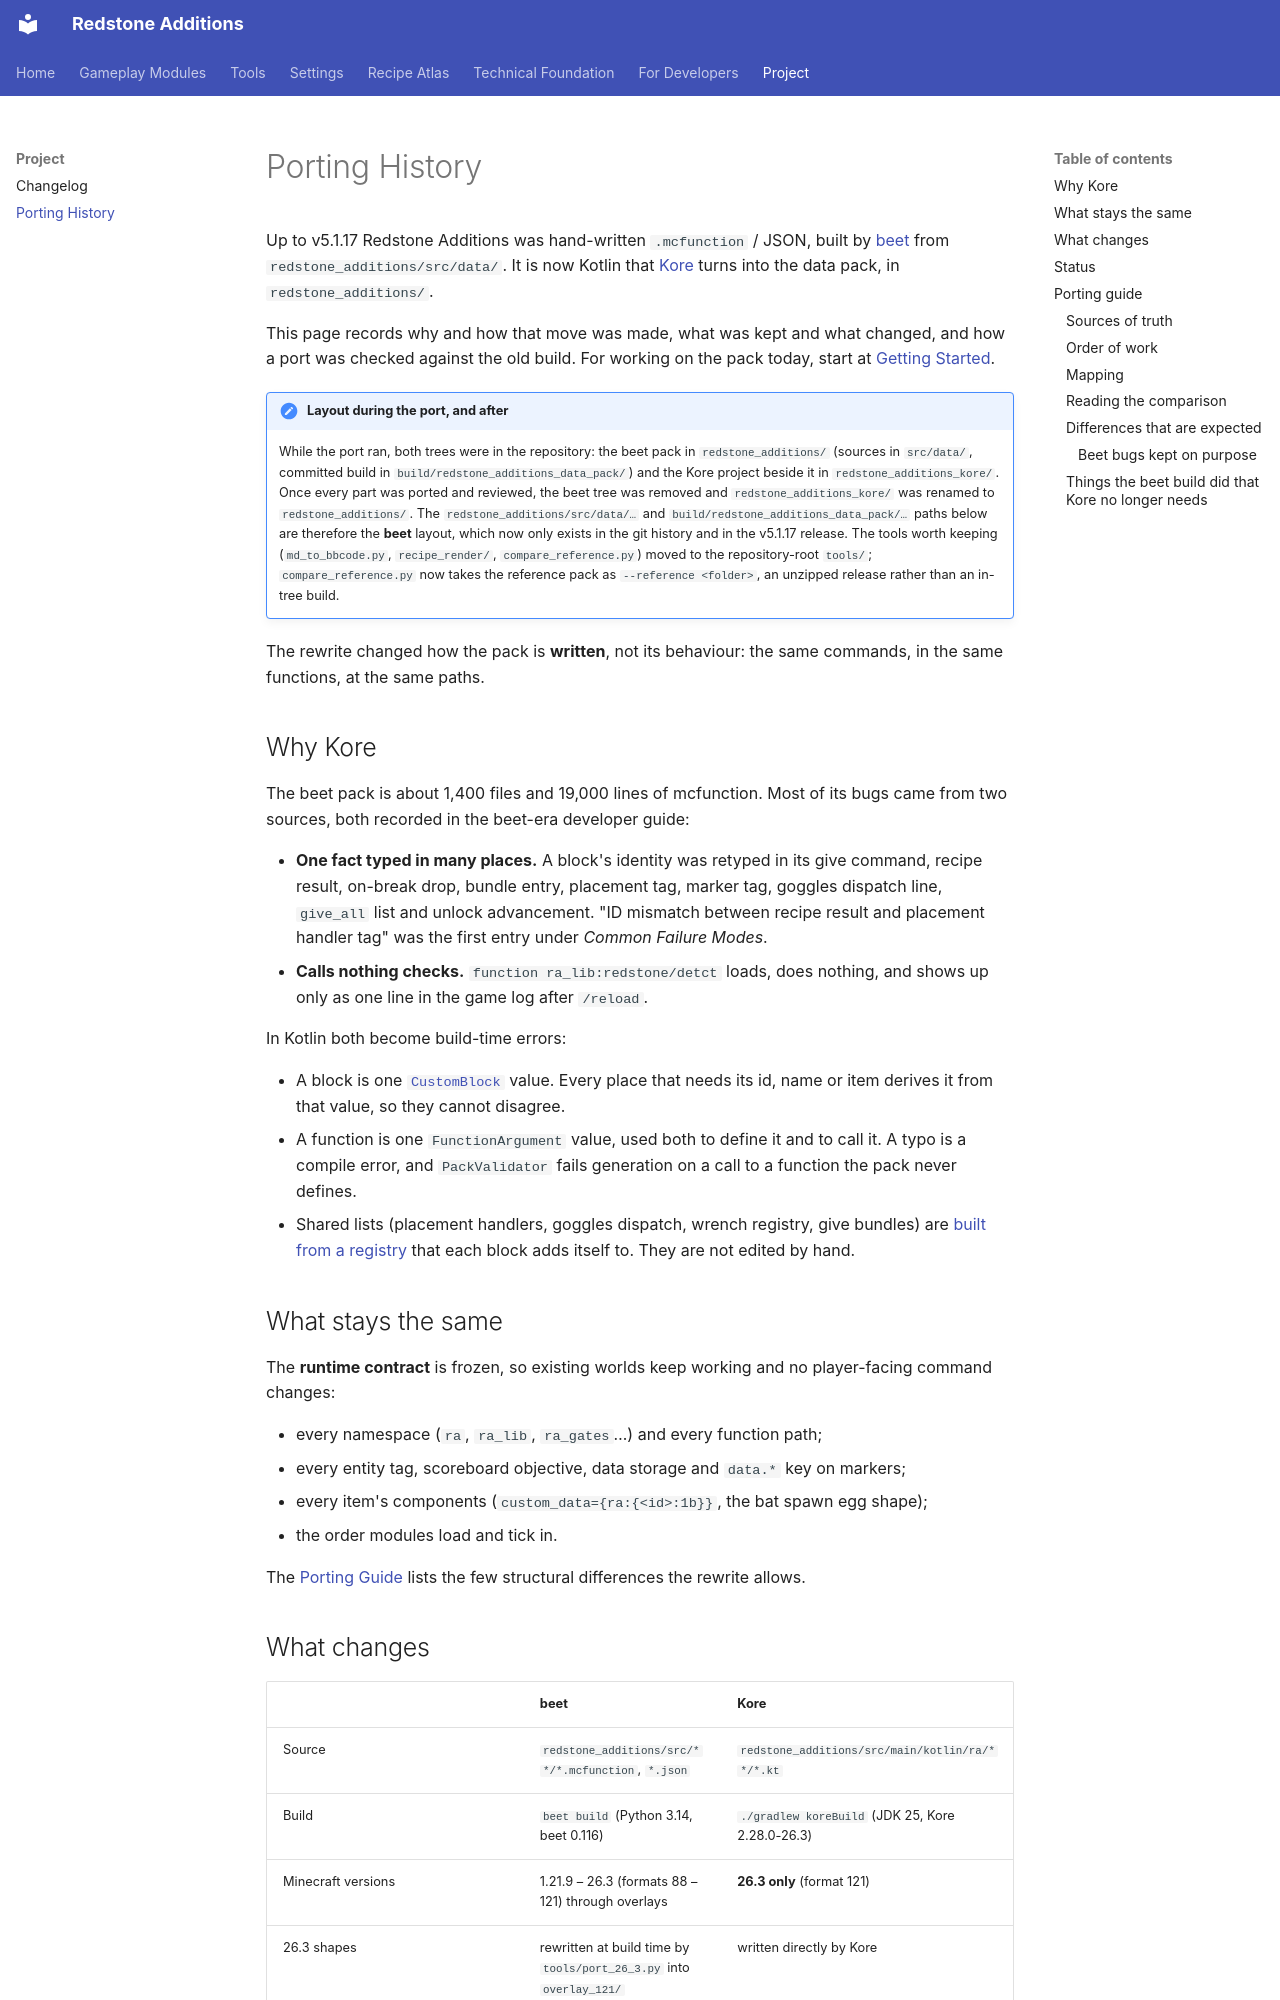

repository: AnCarsenat/Redstone-Additions · page: porting-history/index.html · generator: mkdocs

# Porting History

Up to v5.1.17 Redstone Additions was hand-written `.mcfunction` / JSON, built by
[beet](https://github.com/mcbeet/beet) from `redstone_additions/src/data/`. It is now Kotlin that
[Kore](https://kore.ayfri.com) turns into the data pack, in `redstone_additions/`.

This page records why and how that move was made, what was kept and what changed, and how a
port was checked against the old build. For working on the pack today, start at
[Getting Started](getting-started.md).

!!! note "Layout during the port, and after"
    While the port ran, both trees were in the repository: the beet pack in
    `redstone_additions/` (sources in `src/data/`, committed build in
    `build/redstone_additions_data_pack/`) and the Kore project beside it in
    `redstone_additions_kore/`. Once every part was ported and reviewed, the beet tree was
    removed and `redstone_additions_kore/` was renamed to `redstone_additions/`. The
    `redstone_additions/src/data/…` and `build/redstone_additions_data_pack/…` paths below are
    therefore the **beet** layout, which now only exists in the git history and in the v5.1.17
    release. The tools worth keeping (`md_to_bbcode.py`, `recipe_render/`, `compare_reference.py`)
    moved to the repository-root `tools/`; `compare_reference.py` now takes the reference pack as
    `--reference <folder>`, an unzipped release rather than an in-tree build.

The rewrite changed how the pack is **written**, not its behaviour: the same commands, in the
same functions, at the same paths.

## Why Kore

The beet pack is about 1,400 files and 19,000 lines of mcfunction. Most of its bugs came from
two sources, both recorded in the beet-era developer guide:

- **One fact typed in many places.** A block's identity was retyped in its give command, recipe
  result, on-break drop, bundle entry, placement tag, marker tag, goggles dispatch line,
  `give_all` list and unlock advancement. "ID mismatch between recipe result and placement
  handler tag" was the first entry under *Common Failure Modes*.
- **Calls nothing checks.** `function ra_lib:redstone/detct` loads, does nothing, and shows up
  only as one line in the game log after `/reload`.

In Kotlin both become build-time errors:

- A block is one [`CustomBlock`](custom-blocks.md) value. Every place that needs its id, name or
  item derives it from that value, so they cannot disagree.
- A function is one `FunctionArgument` value, used both to define it and to call it. A typo is a
  compile error, and `PackValidator` fails generation on a call to a function the pack never
  defines.
- Shared lists (placement handlers, goggles dispatch, wrench registry, give bundles) are
  [built from a registry](architecture.md#the-registry) that each block adds itself to. They are
  not edited by hand.
